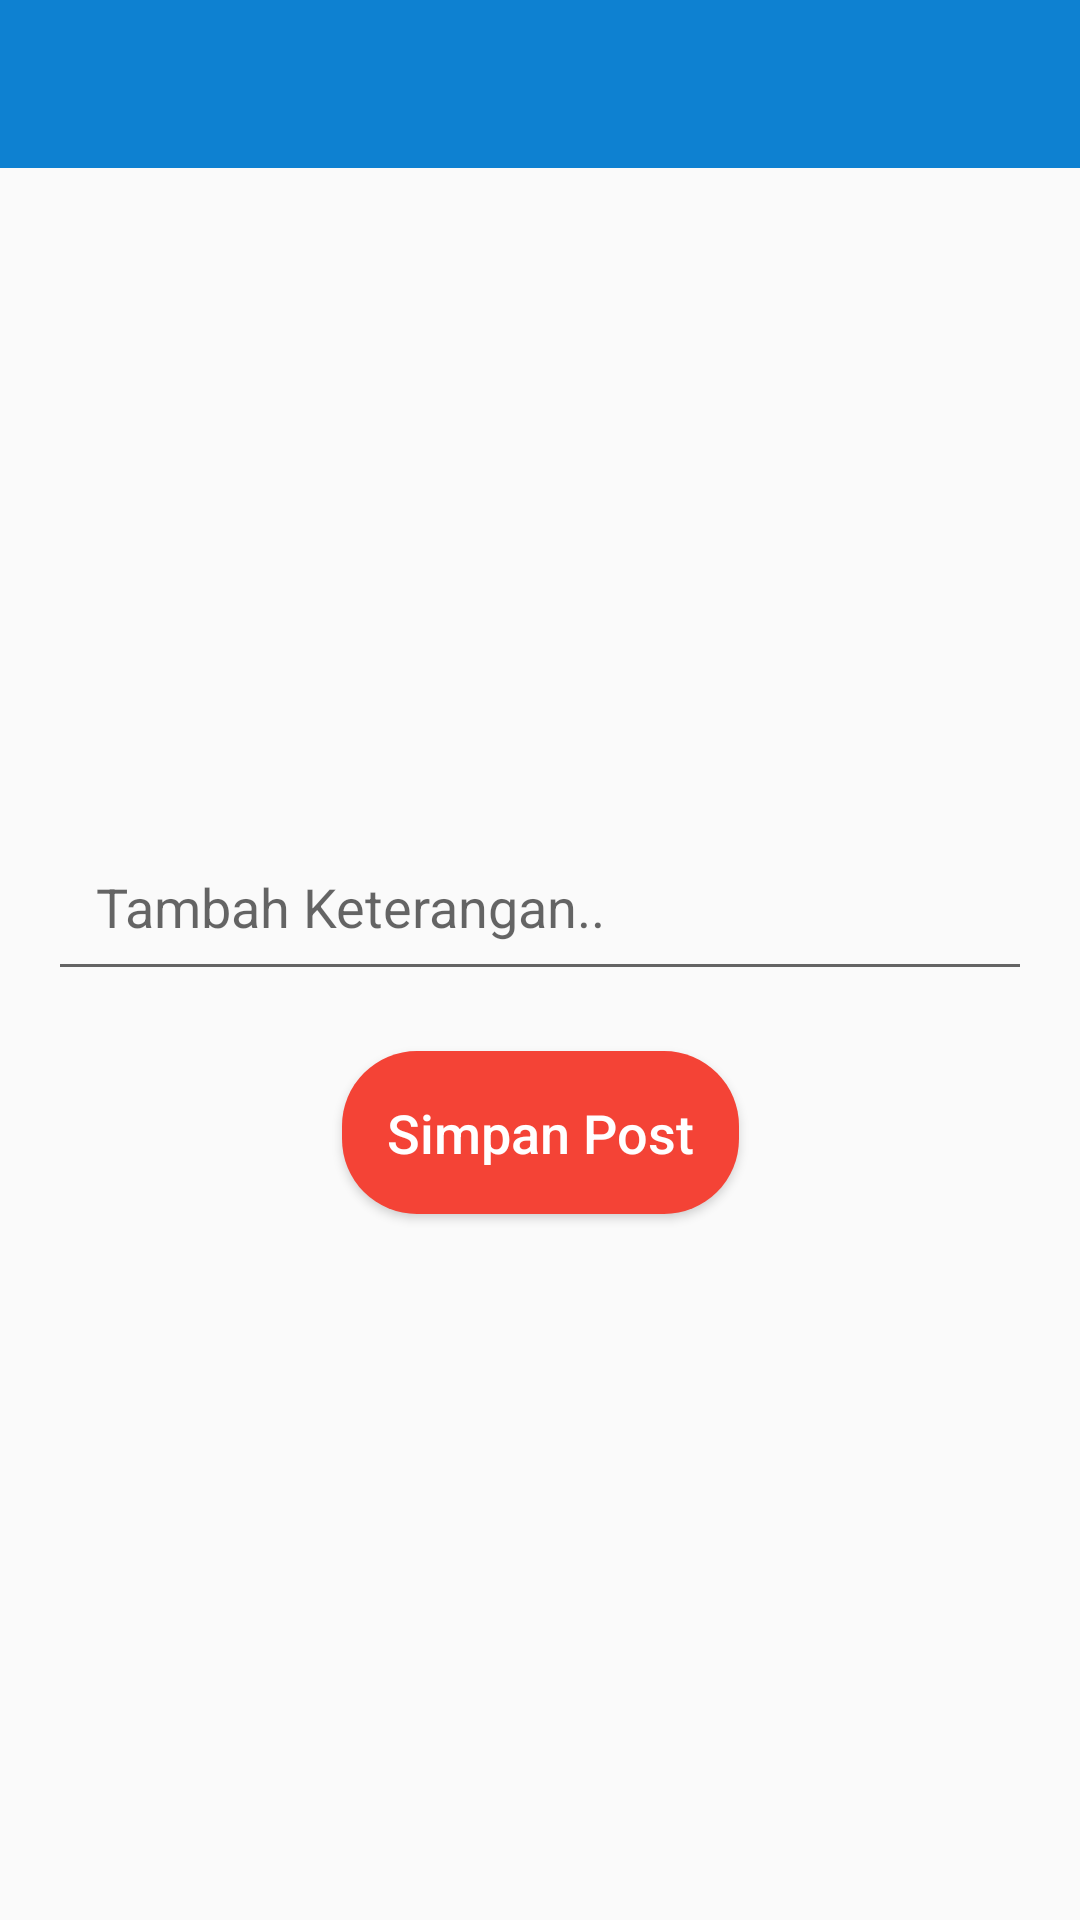

Write the Android layout XML for this screen, with the resource values it uses.
<!-- AndroidManifest.xml: application theme AppTheme -->
<!-- res/layout/activity_edit_post.xml -->
<?xml version="1.0" encoding="utf-8"?>
<android.support.constraint.ConstraintLayout xmlns:android="http://schemas.android.com/apk/res/android"
    xmlns:app="http://schemas.android.com/apk/res-auto"
    xmlns:tools="http://schemas.android.com/tools"
    android:layout_width="match_parent"
    android:layout_height="match_parent"
    tools:context=".Activities.EditPostActivity">

    <android.support.v7.widget.Toolbar
        android:id="@+id/editposttoolbar"
        android:layout_width="match_parent"
        android:layout_height="wrap_content"
        android:background="@color/colorPrimary"
        android:theme="@style/ThemeOverlay.AppCompat.Dark.ActionBar"
        app:layout_constraintEnd_toEndOf="parent"
        app:layout_constraintStart_toStartOf="parent"
        app:layout_constraintTop_toTopOf="parent"></android.support.v7.widget.Toolbar>

    <ImageView
        android:id="@+id/edit_post_image"
        android:layout_width="0dp"
        android:layout_height="200dp"
        android:layout_marginTop="2dp"
        android:scaleType="centerCrop"
        app:layout_constraintEnd_toEndOf="parent"
        app:layout_constraintHorizontal_bias="0.0"
        app:layout_constraintStart_toStartOf="parent"
        app:layout_constraintTop_toBottomOf="@+id/editposttoolbar"
        app:srcCompat="@drawable/post_placeholder" />

    <EditText
        android:id="@+id/edit_post_desc"
        android:layout_width="0dp"
        android:layout_height="wrap_content"
        android:layout_marginStart="16dp"
        android:layout_marginTop="16dp"
        android:layout_marginEnd="16dp"
        android:ems="10"
        android:gravity="start|top"
        android:hint="Tambah Keterangan.."
        android:maxLength="125"
        android:padding="16dp"
        app:layout_constraintEnd_toEndOf="parent"
        app:layout_constraintHorizontal_bias="0.0"
        app:layout_constraintStart_toStartOf="parent"
        app:layout_constraintTop_toBottomOf="@+id/edit_post_image" />

    <Button
        android:id="@+id/edit_btn"
        android:layout_width="wrap_content"
        android:layout_height="wrap_content"
        android:layout_marginStart="8dp"
        android:layout_marginLeft="8dp"
        android:layout_marginTop="20dp"
        android:layout_marginEnd="8dp"
        android:layout_marginRight="8dp"
        android:background="@drawable/button_rounded"
        android:padding="15dp"
        android:text="Simpan Post"
        android:textAllCaps="false"
        android:textColor="@android:color/white"
        android:textSize="18sp"
        app:layout_constraintEnd_toEndOf="parent"
        app:layout_constraintStart_toStartOf="parent"
        app:layout_constraintTop_toBottomOf="@+id/edit_post_desc" />


</android.support.constraint.ConstraintLayout>
<!-- resources referenced by this layout -->
<resources>
  <color name="colorPrimary">#0E81D1</color>
  <!-- drawable button_rounded (drawable) -->
  <?xml version="1.0" encoding="utf-8"?>
  <shape xmlns:android="http://schemas.android.com/apk/res/android"
  
      android:shape="rectangle">
  
      <solid
          android:color="@color/colorAccent"
          />
  
  
      <corners
          android:radius="25dp"
          />
  </shape>
  <style name="AppTheme" parent="Theme.AppCompat.Light.NoActionBar">
          
          <item name="colorPrimary">@color/colorPrimary</item>
          <item name="colorPrimaryDark">@color/colorPrimaryDark</item>
          <item name="colorAccent">@color/colorAccent</item>
      </style>
  <color name="colorAccent">#F44336</color>
  <color name="colorPrimaryDark">#0C5E94</color>
</resources>
